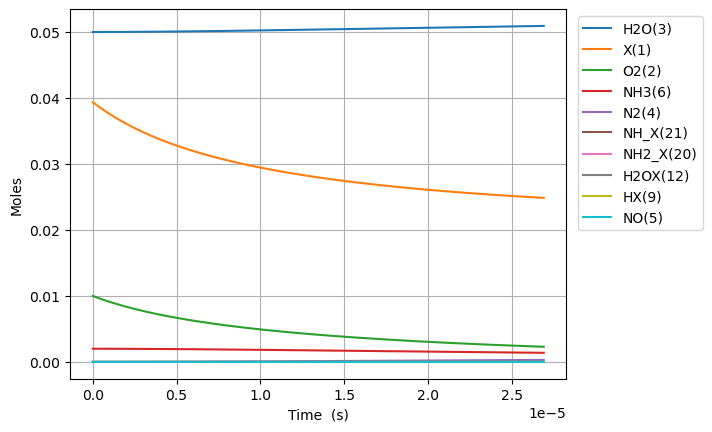

The data file committed next to this chart (first rows):
Time (s), Volume (m^3), He, NOX, OX, NX, OHX, NH3X, Ar, Ne, X(1), O2(2), H2O(3), N2(4), NO(5), NH3(6), N2O(7), H2OX(12), HX(9), NH2_X(20), NH_X(21)
0.0, 0.06652, 0.938, 0.0, 0.0, 0.0, 0.0, 0.0, 0.0, 0.0, 0.03936, 0.01, 0.05, 0.0, 0.0, 0.002, 0.0, 0.0, 0.0, 0.0, 0.0
1.0059260126774223e-27, 0.06652, 0.938, 2.4020342750643162e-114, 1.9753483107489072e-24, 3.768660046524079e-71, 8.405514518630353e-28, 1.314986682343621e-25, 0.0, 0.0, 0.03936, 0.01, 0.05, 5.850310707544811e-121, 5.822099547718203e-136, 0.002, 0.0, 2.1793444248174204e-22, 5.746529219290792e-25, 5.738123704772162e-25, 3.441392338284616e-49
2.8165928354967824e-27, 0.06652, 0.938, 1.4612746685327615e-112, 5.53097527009694e-24, 4.474153207233391e-70, 2.3535440652164978e-27, 3.6819627105621385e-25, 0.0, 0.0, 0.03936, 0.01, 0.05, 2.902916210160727e-109, 6.433582086339195e-134, 0.002, 0.0, 6.102164389488775e-22, 1.609028181401422e-24, 1.6066746373362057e-24, 2.07860097232391e-48
6.437926481135503e-27, 0.06652, 0.938, 6.596892357618158e-111, 1.2642229188793006e-23, 4.392750150228479e-69, 5.3795292919234184e-27, 8.415914766999173e-25, 0.0, 0.0, 0.03936, 0.01, 0.05, 5.598481262442145e-108, 5.820621310927078e-132, 0.002, 0.0, 1.3947804318831477e-21, 3.677778700346107e-24, 3.6723991710541845e-24, 1.0007568919731693e-47
1.3680593772412945e-26, 0.06652, 0.938, 2.49086103322595e-109, 2.6864737026185137e-23, 3.88533776156449e-68, 1.1431499745337243e-26, 1.788381887987324e-24, 0.0, 0.0, 0.03936, 0.01, 0.05, 9.583770516668578e-107, 4.405133962132121e-130, 0.002, 0.0, 2.9639084177516847e-21, 7.815279738235478e-24, 7.803848238490143e-24, 4.370568269621493e-47
2.816592835496783e-26, 0.06652, 0.938, 8.64195404573221e-108, 5.53097527009694e-23, 3.265860497757067e-67, 2.353544065216483e-26, 3.681962710562138e-24, 0.0, 0.0, 0.03936, 0.01, 0.05, 1.5821308047660058e-105, 3.0603536821507585e-128, 0.002, 0.0, 6.102164389488746e-21, 1.609028181401422e-23, 1.6066746373362057e-23, 1.8246262177585303e-46
5.713659752007758e-26, 0.06652, 0.938, 2.8781315133638427e-106, 1.121997840505379e-22, 2.677549751041606e-66, 4.774332246581974e-26, 7.469124355711765e-24, 0.0, 0.0, 0.03936, 0.01, 0.05, 2.5702544535406836e-104, 2.0397127683510093e-126, 0.002, 0.0, 1.2378676332962818e-20, 3.26402859655717e-23, 3.259254264310589e-23, 7.454193460418236e-46
1.150779358502971e-25, 0.06652, 0.938, 9.394700621823907e-105, 2.2597984674967495e-22, 2.1683492085587774e-65, 9.615908609312854e-26, 1.504344764601102e-23, 0.0, 0.0, 0.03936, 0.01, 0.05, 4.143469573220845e-103, 1.3320105587669321e-124, 0.002, 0.0, 2.4931700219910762e-20, 6.574029426868667e-23, 6.564413518259355e-23, 3.013104179000603e-45
2.3096061251073612e-25, 0.06652, 0.938, 3.0362049029142354e-103, 4.53539972147949e-22, 1.7452760851659398e-64, 1.9299061334774204e-25, 3.0192094226609524e-23, 0.0, 0.0, 0.03936, 0.01, 0.05, 6.6543999066806594e-102, 8.611016987408764e-123, 0.002, 0.0, 5.003774799380584e-20, 1.3194031087491662e-22, 1.3174732026156887e-22, 1.2115559382626012e-44
4.627259658316143e-25, 0.06652, 0.938, 9.763979950027052e-102, 9.086602229444973e-22, 1.400474144697213e-63, 3.866536678569525e-25, 6.048938738780655e-23, 0.0, 0.0, 0.03936, 0.01, 0.05, 1.0666918585460256e-100, 5.538787273191267e-121, 0.002, 0.0, 1.0024984354159275e-19, 2.643403440873765e-22, 2.639536904195195e-22, 4.85888119407122e-44
9.262566724733706e-25, 0.06652, 0.938, 3.132196179805529e-100, 1.8189007245375937e-21, 1.1220835440502086e-62, 7.739797768753077e-25, 1.2108397371020057e-22, 0.0, 0.0, 0.03936, 0.01, 0.05, 1.7082972710871788e-99, 3.5537265584183425e-119, 0.002, 0.0, 2.0067403463715359e-19, 5.291404105122964e-22, 5.283664307354208e-22, 1.9460868566025767e-43
1.853318085756883e-24, 0.06652, 0.938, 1.0035402125255761e-98, 3.639381727723787e-21, 8.983491100726566e-62, 1.548631994911755e-24, 2.422731463549886e-22, 0.0, 0.0, 0.03936, 0.01, 0.05, 2.7345478715346136e-98, 2.2772381978279467e-117, 0.002, 0.0, 4.0152241682822336e-19, 1.0587405433621363e-21, 1.0571919113672234e-21, 7.789419075130948e-43
3.707440912323908e-24, 0.06652, 0.938, 3.213310032805767e-97, 7.280343734096176e-21, 7.189523146928515e-61, 3.0979364309835965e-24, 4.846514916445643e-22, 0.0, 0.0, 0.03936, 0.01, 0.05, 4.3762943846814714e-97, 1.4583461649163188e-115, 0.002, 0.0, 8.032191812101552e-19, 2.1179408090618172e-21, 2.1148428726308283e-21, 3.116782248875782e-42
7.415686565457959e-24, 0.06652, 0.938, 1.0285763435149085e-95, 1.4562267746840954e-20, 5.752710857490358e-60, 6.196545303123069e-24, 9.69408182223715e-22, 0.0, 0.0, 0.03936, 0.01, 0.05, 7.002885247681619e-96, 9.336340465134886e-114, 0.002, 0.0, 1.6066127099731885e-18, 4.2363413404611836e-21, 4.2301447951580385e-21, 1.2469158522245434e-41
1.4832177871726056e-23, 0.06652, 0.938, 3.291951805364078e-94, 2.9126115772330535e-20, 4.602605668664031e-59, 1.2393763047385167e-23, 1.938921563382013e-21, 0.0, 0.0, 0.03936, 0.01, 0.05, 1.1205267782081092e-94, 5.976194078602529e-112, 0.002, 0.0, 3.2133997674959333e-18, 8.473142403259934e-21, 8.46074864021246e-21, 4.988069343169164e-41
2.966516048426225e-23, 0.06652, 0.938, 1.0535057861639365e-92, 5.825381182330976e-20, 3.682259337356341e-58, 2.4788198535841982e-23, 3.877948325698596e-21, 0.0, 0.0, 0.03936, 0.01, 0.05, 1.7928949560082555e-93, 3.825063816671065e-110, 0.002, 0.0, 6.426973882528135e-18, 1.69467445288575e-20, 1.69219563303213e-20, 1.9953089270245016e-40
5.933112570933464e-23, 0.06652, 0.938, 3.371348455248036e-91, 1.1650920392526845e-19, 2.9458773927550207e-57, 4.9577069512486074e-23, 7.75600185033171e-21, 0.0, 0.0, 0.03936, 0.01, 0.05, 2.8686736183519637e-92, 2.448136721285418e-108, 0.002, 0.0, 1.2854122112539388e-17, 3.389394878005289e-20, 3.384437171053897e-20, 7.98139809059739e-40
1.1866305615947942e-22, 0.06652, 0.938, 1.0788522965043701e-89, 2.3301998812918676e-19, 2.356729883777772e-56, 9.915481146469609e-23, 1.5512108899597733e-20, 0.0, 0.0, 0.03936, 0.01, 0.05, 4.58991114047745e-91, 1.5668381835421495e-106, 0.002, 0.0, 2.5708418572349292e-17, 6.778835728244475e-20, 6.76892024709743e-20, 3.1925917131038635e-39
2.3732691705976903e-22, 0.06652, 0.938, 3.452360614667045e-88, 4.660415565370275e-19, 1.8853950950101463e-55, 1.9831029536480352e-22, 3.102432299812894e-20, 0.0, 0.0, 0.03936, 0.01, 0.05, 7.343884506049931e-90, 1.0027862558412403e-104, 0.002, 0.0, 5.1417011491118683e-17, 1.3557717428723267e-19, 1.3537886399184488e-19, 1.277043180704198e-38
4.7465463886034825e-22, 0.06652, 0.938, 1.1047607193571052e-86, 9.320846933527248e-19, 1.508320551352208e-54, 3.96621263147768e-22, 6.204875119518803e-20, 0.0, 0.0, 0.03936, 0.01, 0.05, 1.1750236555971306e-88, 6.417863456924652e-103, 0.002, 0.0, 1.0283419732525577e-16, 2.7115480829682536e-19, 2.7075818703358554e-19, 5.108185714257109e-38
9.493100824615065e-22, 0.06652, 0.938, 3.5352428188472217e-85, 1.864170966984184e-18, 1.2066582314367623e-53, 7.932431986446952e-22, 1.2409760758929286e-19, 0.0, 0.0, 0.03936, 0.01, 0.05, 1.8800395570627588e-87, 4.107442667427082e-101, 0.002, 0.0, 2.0566856897992323e-16, 5.423100763160783e-19, 5.415168331170656e-19, 2.0432768843826823e-37
1.898620969663823e-21, 0.06652, 0.938, 1.1312790651334232e-83, 3.728343514247357e-18, 9.653273016350017e-53, 1.5864870693625435e-21, 2.4819532037744933e-19, 0.0, 0.0, 0.03936, 0.01, 0.05, 3.0080646590792128e-86, 2.6287665256685276e-99, 0.002, 0.0, 4.113373122348313e-16, 1.0846206123548545e-18, 1.0830341252840198e-18, 8.173112738004378e-37
3.797242744068456e-21, 0.06652, 0.938, 3.6200951919243006e-82, 7.456688608774728e-18, 7.7226212845115e-52, 3.1729748096942137e-21, 4.963907459535493e-19, 0.0, 0.0, 0.03936, 0.01, 0.05, 4.812904552887106e-85, 1.682411607520744e-97, 0.002, 0.0, 8.2267479852694e-16, 2.169241684433487e-18, 2.1660687096179046e-18, 3.2692461377856305e-36
7.594486292877723e-21, 0.06652, 0.938, 1.1584308123960103e-80, 1.4913378797833567e-17, 6.17809818496272e-51, 6.345950285941448e-21, 9.927815971048965e-19, 0.0, 0.0, 0.03936, 0.01, 0.05, 7.700648176547131e-84, 1.0767437602572164e-95, 0.002, 0.0, 1.6453497702403275e-15, 4.338483828595075e-18, 4.332137878285582e-18, 1.3076986656221467e-35
1.5188973390496258e-20, 0.06652, 0.938, 3.7069791716071197e-79, 2.982675917596763e-17, 4.94247902496072e-50, 1.2691901220771498e-20, 1.9855632994041825e-18, 0.0, 0.0, 0.03936, 0.01, 0.05, 1.2321037838383878e-82, 6.891161145391388e-94, 0.002, 0.0, 3.2906997101837826e-15, 8.676968116935537e-18, 8.66427621562056e-18, 5.230795099433116e-35
3.037794758573333e-20, 0.06652, 0.938, 1.1862334330631995e-77, 5.965351993230133e-17, 3.953983433243352e-49, 2.5383803019773924e-20, 3.9711267039891184e-18, 0.0, 0.0, 0.03936, 0.01, 0.05, 1.2321037838383922e-82, 4.410343503051249e-92, 0.002, 0.0, 6.581399576137415e-15, 1.7353936693685616e-17, 1.7328552890289017e-17, 2.0923181399051267e-34
6.075589597620746e-20, 0.06652, 0.938, 3.7959471853232274e-76, 1.1930704144523087e-16, 3.163186867870268e-48, 5.076760633514807e-20, 7.942253513104447e-18, 0.0, 0.0, 0.03936, 0.01, 0.05, 1.2321037838384366e-82, 2.8226199916875277e-90, 0.002, 0.0, 1.3162799252311571e-14, 3.4707873847462386e-17, 3.4657106239619936e-17, 8.369272861828035e-34
1.2151179275715574e-19, 0.06652, 0.938, 1.2147031584161097e-74, 2.386140844721388e-16, 2.5305496003515295e-47, 1.0153521183537357e-19, 1.5884507131116935e-17, 0.0, 0.0, 0.03936, 0.01, 0.05, 1.2321037838383617e-82, 1.806476882703802e-88, 0.002, 0.0, 2.6325598381727435e-14, 6.941574815612239e-17, 6.931421293825781e-17, 3.347709286727733e-33
1.8226768953810402e-19, 0.06652, 0.938, 5.682651929664818e-74, 3.579211275000955e-16, 7.235790426808752e-47, 1.5230281620507632e-19, 2.382676074891124e-17, 0.0, 0.0, 0.03936, 0.01, 0.05, 7.098151012077438e-79, 1.0125529652039535e-87, 0.002, 0.0, 3.948839728821087e-14, 1.0412362246588886e-16, 1.039713196368717e-16, 7.113882438580814e-33
2.430235863190523e-19, 0.06652, 0.938, 1.8332647054096654e-73, 4.77228170529101e-16, 1.5262377933341766e-46, 2.0307041944425632e-19, 3.176901436648738e-17, 0.0, 0.0, 0.03936, 0.01, 0.05, 1.656070992556468e-78, 3.6963396924571663e-87, 0.002, 0.0, 5.2651195971761866e-14, 1.3883149677676178e-16, 1.386284263354616e-16, 1.2135446836889846e-32
3.645353798809488e-19, 0.06652, 0.938, 1.0091146709413753e-72, 7.158422565895735e-16, 4.168628910821159e-46, 3.0460562326934876e-19, 4.765352160112762e-17, 0.0, 0.0, 0.03936, 0.01, 0.05, 2.2498948886057426e-78, 2.4074964137022715e-86, 0.002, 0.0, 7.89767928156551e-14, 2.0824724540110442e-16, 2.0794263973258515e-16, 2.5124902401076216e-32
4.860471734428454e-19, 0.06652, 0.938, 3.238517957063131e-72, 9.544563426539026e-16, 8.722166352353292e-46, 4.0614082293710607e-19, 6.353802883496555e-17, 0.0, 0.0, 0.03936, 0.01, 0.05, 3.7623873402734174e-78, 8.851241930696145e-86, 0.002, 0.0, 1.0530238883974627e-13, 2.776629940295159e-16, 2.772568531296205e-16, 4.273088026786887e-32
6.075589670047419e-19, 0.06652, 0.938, 8.462143503442287e-72, 1.193070428722364e-15, 1.5878371059771668e-45, 5.076760181505758e-19, 7.942253606794387e-17, 0.0, 0.0, 0.03936, 0.01, 0.05, 6.511988710202615e-78, 2.60673887694351e-85, 0.002, 0.0, 1.3162798398547814e-13, 3.4707874266228687e-16, 3.465710665265615e-16, 6.528313268275329e-32
8.5058255412853495e-19, 0.06652, 0.938, 4.733733825357361e-71, 1.670298600871943e-15, 4.192358601452582e-45, 7.107463949348618e-19, 1.111915505312677e-16, 0.0, 0.0, 0.03936, 0.01, 0.05, 7.932686650735798e-78, 2.187512209347501e-84, 0.002, 0.0, 1.8427917158669075e-13, 4.8591023994118095e-16, 4.851994933201539e-16, 1.2553716169931564e-31
1.093606141252328e-18, 0.06652, 0.938, 1.5647967236615645e-70, 2.147526773038305e-15, 8.691809784191115e-45, 9.13816753627928e-19, 1.429605649911002e-16, 0.0, 0.0, 0.03936, 0.01, 0.05, 3.3519776631923543e-77, 8.938501305472255e-84, 0.002, 0.0, 2.36930355620421e-13, 6.247417372377812e-16, 6.238279201133627e-16, 2.058806429427461e-31
1.5796533154999143e-18, 0.06652, 0.938, 1.0478382256462168e-69, 3.1019831174213713e-15, 2.61163800639399e-44, 1.3199574167480365e-18, 2.064985939002926e-16, 0.0, 0.0, 0.03936, 0.01, 0.05, 4.5899163626419806e-76, 9.364288049159604e-83, 0.002, 0.0, 3.422327129869398e-13, 9.024047318840923e-16, 9.01084773698629e-16, 4.2682752445734925e-31
2.5517476639950864e-18, 0.06652, 0.938, 1.3038686281201038e-68, 5.010895806388872e-15, 1.1228277641581723e-43, 2.1322385259259042e-18, 3.335746516767877e-16, 0.0, 0.0, 0.03936, 0.01, 0.05, 5.929263591543092e-75, 2.15450262846336e-81, 0.002, 0.0, 5.528373849165526e-13, 1.457730721389156e-15, 1.455598480864558e-15, 1.1097592834261297e-30
4.495936360985431e-18, 0.06652, 0.938, 2.4857461815985592e-67, 8.828721185129336e-15, 6.322783896690836e-43, 3.756799876039833e-18, 5.877267670622199e-16, 0.0, 0.0, 0.03936, 0.01, 0.05, 9.406851441978188e-74, 8.031932605736485e-80, 0.002, 0.0, 9.740465575635548e-13, 2.568382701249043e-15, 2.5646258951779997e-15, 3.439768470514571e-30
8.38431375496612e-18, 0.06652, 0.938, 6.059433660766756e-66, 1.6464371945832114e-14, 4.198568943758956e-42, 7.005919103307006e-18, 1.0960309971628537e-15, 0.0, 0.0, 0.03936, 0.01, 0.05, 1.498987118257388e-72, 3.8843267240057043e-78, 0.002, 0.0, 1.8164642180097934e-12, 4.789686664367846e-15, 4.782680723731219e-15, 1.195637909575072e-29
1.61610685429275e-17, 0.06652, 0.938, 1.6864398183273973e-64, 3.173567348012504e-14, 3.052212077973116e-41, 1.3504143666033222e-17, 2.1126394546831994e-15, 0.0, 0.0, 0.03936, 0.01, 0.05, 1.8895372546996716e-72, 2.1547384014272387e-76, 0.002, 0.0, 3.5012967995167284e-12, 9.232294604201529e-15, 9.218790380543005e-15, 4.4416065634448493e-29
3.171457811885025e-17, 0.06652, 0.938, 5.028286967957732e-63, 6.227827660026015e-14, 2.326172472706285e-40, 2.6500537224477908e-17, 4.145856359000206e-15, 0.0, 0.0, 0.03936, 0.01, 0.05, 3.225142887219232e-72, 1.2828823702730195e-74, 0.002, 0.0, 6.87095100502233e-12, 1.811751053825299e-14, 1.8091009692987967e-14, 1.7104212792339436e-28
6.282159727069577e-17, 0.06652, 0.938, 1.5528252593649172e-61, 1.233634830467256e-13, 1.816087805446564e-39, 5.249310207510724e-17, 8.212290124739487e-15, 0.0, 0.0, 0.03936, 0.01, 0.05, 3.869121339909028e-72, 7.917526696619147e-73, 0.002, 0.0, 1.361021558626628e-11, 3.5887942623890504e-14, 3.5835448313163404e-14, 6.711276641117485e-28
9.392861642254129e-17, 0.06652, 0.938, 8.776955749965766e-61, 1.8444868976811602e-13, 5.731117027576482e-39, 7.848537057302674e-17, 1.2278723833285792e-14, 0.0, 0.0, 0.03936, 0.01, 0.05, 7.386876482914162e-69, 5.437159704223751e-72, 0.002, 0.0, 2.034942172816593e-11, 5.3658374999571836e-14, 5.357988692705289e-14, 1.500333113257847e-27
1.250356355743868e-16, 0.06652, 0.938, 3.161841198214804e-60, 2.455338967644283e-13, 1.30384366882621e-38, 1.0447734272145461e-16, 1.634515748463913e-14, 0.0, 0.0, 0.03936, 0.01, 0.05, 2.016310398887927e-68, 2.2785064449164657e-71, 0.002, 0.0, 2.7088569431203788e-11, 7.142880766529376e-14, 7.132432553465641e-14, 2.6586706272952567e-27
1.5614265472623233e-16, 0.06652, 0.938, 8.854871487114032e-60, 3.066191040356592e-13, 2.483471274680112e-38, 1.3046901852371715e-16, 2.0411591078799504e-14, 0.0, 0.0, 0.03936, 0.01, 0.05, 3.5086520937306675e-68, 7.281469473830476e-71, 0.002, 0.0, 3.3827658695878505e-11, 8.919924062105292e-14, 8.906876413597395e-14, 4.1461527701169536e-27
2.1835669302992334e-16, 0.06652, 0.938, 4.406082621501343e-59, 4.287895194028656e-13, 6.596078398246793e-38, 1.824514811020787e-16, 2.854445809554141e-14, 0.0, 0.0, 0.03936, 0.01, 0.05, 5.07850880058783e-68, 4.61268268585222e-70, 0.002, 0.0, 4.730566191198732e-11, 1.2474010740267065e-13, 1.2455764131975101e-13, 8.108597529360843e-27
2.805707313336144e-16, 0.06652, 0.938, 1.440836968121347e-58, 5.509599358697101e-13, 1.3790605253344905e-37, 2.344327583347875e-16, 3.6677324883511545e-14, 0.0, 0.0, 0.03936, 0.01, 0.05, 5.194732869454616e-68, 1.7838765194296513e-69, 0.002, 0.0, 6.078343138049144e-11, 1.6028097534439823e-13, 1.6004651847838395e-13, 1.3387768162117635e-26
3.427847696373054e-16, 0.06652, 0.938, 3.7564470417372436e-58, 6.731303534361657e-13, 2.4993244115911287e-37, 2.8641285024992724e-16, 4.4810191442709975e-14, 0.0, 0.0, 0.03936, 0.01, 0.05, 5.160260468859344e-68, 5.370253155532956e-69, 0.002, 0.0, 7.426096710560104e-11, 1.9582184444620746e-13, 1.955353956118727e-13, 1.9983770759204753e-26
4.0499880794099646e-16, 0.06652, 0.938, 8.474934027424539e-58, 7.953007721022064e-13, 4.11224732950928e-37, 3.3839175687534453e-16, 5.294305777313676e-14, 0.0, 0.0, 0.03936, 0.01, 0.05, 5.3225151903809724e-68, 1.3858584293735484e-68, 0.002, 0.0, 8.773826909149061e-11, 2.3136271470807033e-13, 2.3102427272021703e-13, 2.7896710515463704e-26
5.294268845483785e-16, 0.06652, 0.938, 3.3380103651648177e-57, 1.039641612732942e-12, 9.168543357517028e-37, 4.423460143638505e-16, 6.92087897476756e-14, 0.0, 0.0, 0.03936, 0.01, 0.05, 5.272796040524588e-68, 7.558169496474549e-68, 0.002, 0.0, 1.1469217186162658e-10, 3.0244445871185007e-13, 3.020020268614726e-13, 4.76738051094483e-26
6.414121534950223e-16, 0.06652, 0.938, 8.714192034993435e-57, 1.2595483730609288e-12, 1.629570554513284e-36, 5.359007926829068e-16, 8.384794774236207e-14, 0.0, 0.0, 0.03936, 0.01, 0.05, 4.911444434414115e-68, 2.3867517283514215e-67, 0.002, 0.0, 1.389498850071314e-10, 3.6641803228236426e-13, 3.658820055026079e-13, 6.997813624831052e-26
7.533974224416661e-16, 0.06652, 0.938, 1.9402636539731113e-56, 1.4794551369511742e-12, 2.6402939009753695e-36, 6.294517310826866e-16, 9.848710499582926e-14, 0.0, 0.0, 0.03936, 0.01, 0.05, 4.037666031975009e-68, 6.207148660398006e-67, 0.002, 0.0, 1.6320684090044191e-10, 4.303916096110314e-13, 4.2976198406227394e-13, 9.655092822141967e-26
9.773679603349538e-16, 0.06652, 0.938, 7.227433734988366e-56, 1.9192686754178444e-12, 5.763825458718197e-36, 8.165420887547546e-16, 1.2776541727910707e-13, 0.0, 0.0, 0.03936, 0.01, 0.05, 3.380304712219095e-68, 3.0731317438113406e-66, 0.002, 0.0, 2.1171848102497973e-10, 5.583387755421921e-13, 5.575219409371958e-13, 1.6250427583325132e-25
1.4253090361215291e-15, 0.06652, 0.938, 4.998855606787186e-55, 2.7988957950917256e-12, 1.7876800369069483e-35, 1.1906767320029382e-15, 1.863220329510455e-13, 0.0, 0.0, 0.03936, 0.01, 0.05, 1.5757184084046805e-68, 3.3752011379934945e-65, 0.002, 0.0, 3.087326752874841e-10, 8.142331524953889e-13, 8.13041853709382e-13, 3.4565869992930522e-25
1.8732501119081044e-15, 0.06652, 0.938, 1.928839057009717e-54, 3.678522971745039e-12, 4.058807687847811e-35, 1.564749954196728e-15, 2.448786367635115e-13, 0.0, 0.0, 0.03936, 0.01, 0.05, 2.2319348359747535e-67, 1.661836852202334e-64, 0.002, 0.0, 4.0573475616163397e-10, 1.0701275895613151e-12, 1.0685617651779918e-12, 5.9717518639970035e-25
2.7691322634812555e-15, 0.06652, 0.938, 1.4179970572755327e-53, 5.4377774959517846e-12, 1.3114880963847755e-34, 2.3127121757698407e-15, 3.6199180881010894e-13, 0.0, 0.0, 0.03936, 0.01, 0.05, 2.9157721653051494e-66, 1.9251417462460348e-63, 0.002, 0.0, 5.997025837945453e-10, 1.5819166439908587e-12, 1.579601584204326e-12, 1.305446760624756e-24
3.665014415054406e-15, 0.06652, 0.938, 5.5948582082039655e-53, 7.1970322479617334e-12, 3.0414397064875987e-34, 3.0604288341580516e-15, 4.791049334190644e-13, 0.0, 0.0, 0.03936, 0.01, 0.05, 2.143083809805945e-65, 9.602507776380985e-63, 0.002, 0.0, 7.93621976021435e-10, 2.093705938749841e-12, 2.090641398015885e-12, 2.2876237714090194e-24
4.560896566627557e-15, 0.06652, 0.938, 1.6260735065498998e-52, 8.956287227698566e-12, 5.863009432465305e-34, 3.807900010020401e-15, 5.962180105905428e-13, 0.0, 0.0, 0.03936, 0.01, 0.05, 9.180389311123277e-65, 3.3314553161889764e-62, 0.002, 0.0, 9.874929449372206e-10, 2.605495473757303e-12, 2.6016812066123527e-12, 3.544010886721849e-24
5.4567787182007074e-15, 0.06652, 0.938, 3.915796553617848e-52, 1.0715542435085982e-11, 1.0043775637587576e-33, 4.555125783988858e-15, 7.133310403247094e-13, 0.0, 0.0, 0.03936, 0.01, 0.05, 2.9531810157939688e-64, 9.311483408879959e-62, 0.002, 0.0, 1.1813155026337346e-09, 3.1172852489323162e-12, 3.1127210099934164e-12, 5.074912660981843e-24
6.352660869773858e-15, 0.06652, 0.938, 8.278487921906756e-52, 1.2474797870047716e-11, 1.5851618938777616e-33, 5.302106236668257e-15, 8.304440226217292e-13, 0.0, 0.0, 0.03936, 0.01, 0.05, 8.053494176673219e-64, 2.243336176210415e-61, 0.002, 0.0, 1.375089661199709e-09, 3.6290752641939756e-12, 3.6237608081587586e-12, 6.880633534881317e-24
... 3,848 more rows
